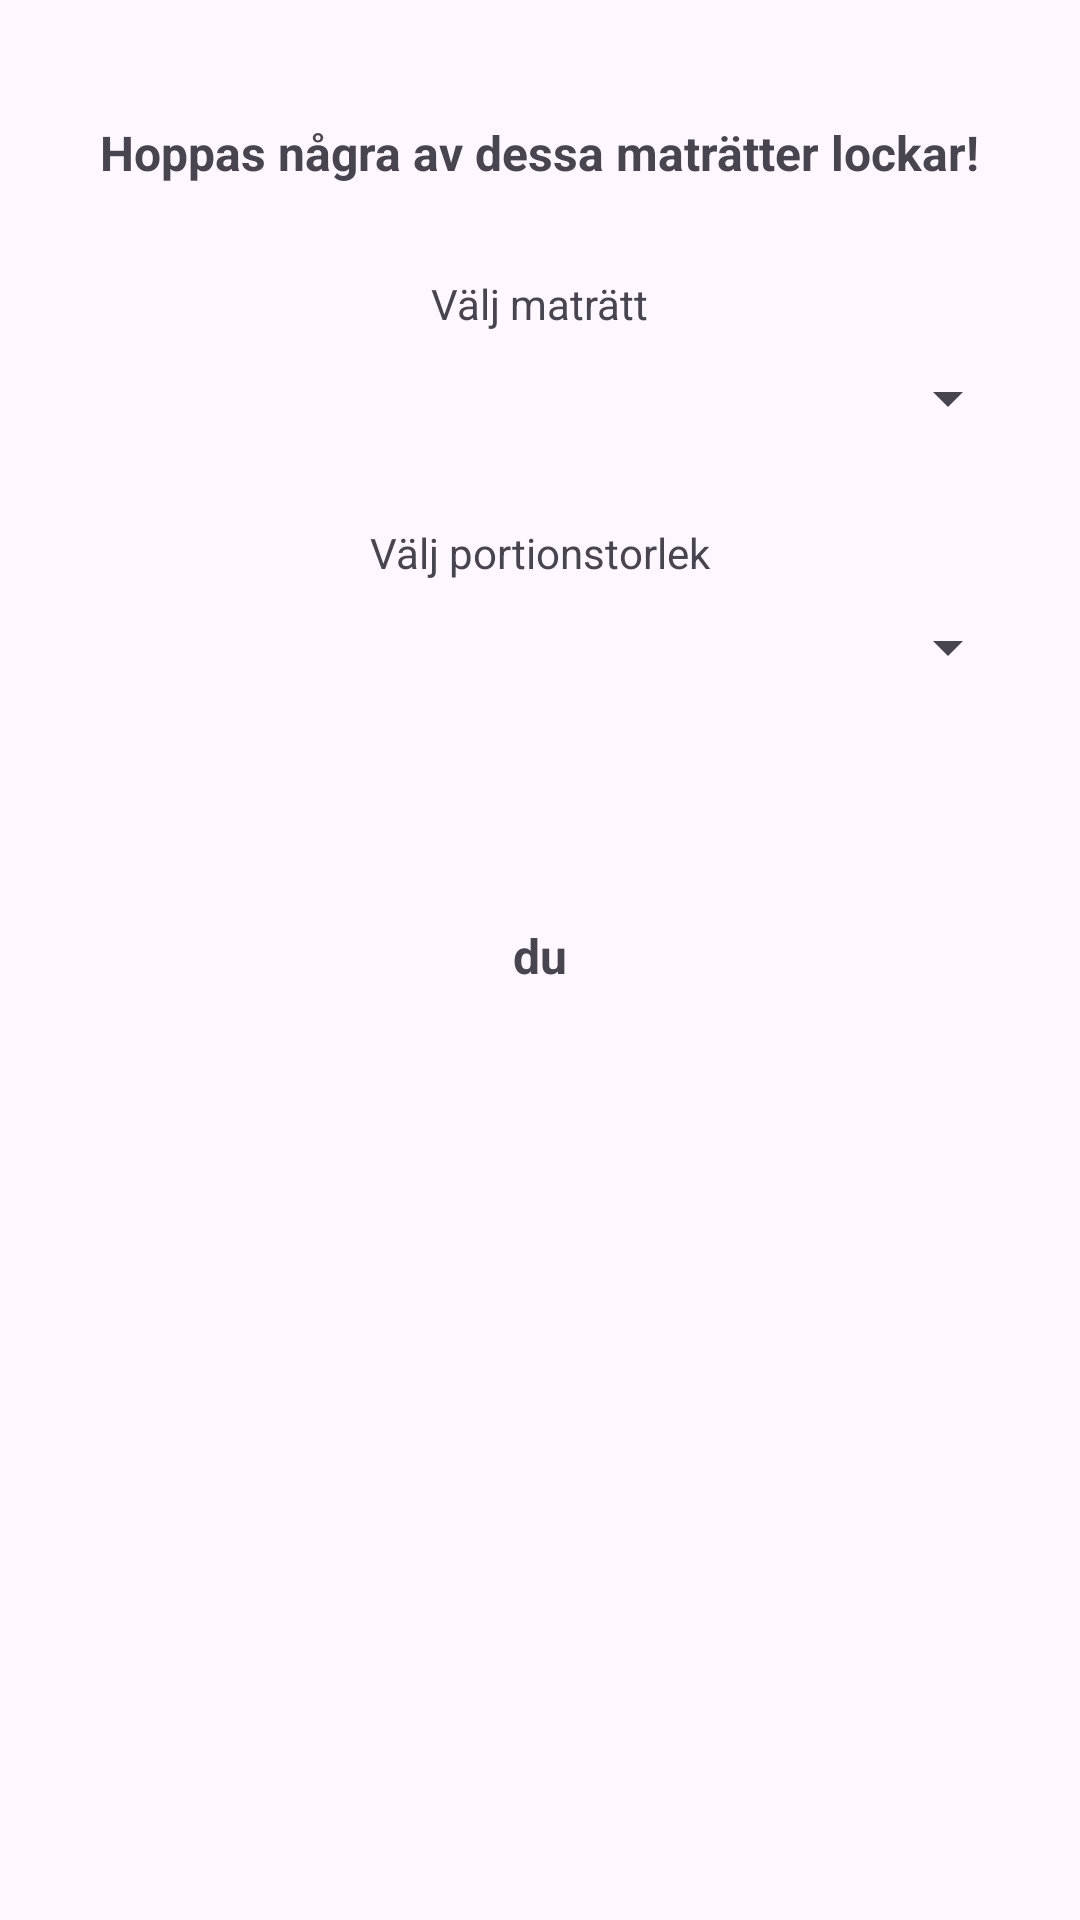

Android layout source for this screen:
<!-- AndroidManifest.xml: application theme Theme.Dietbetus -->
<!-- res/layout/fragment_recipes.xml -->
<?xml version="1.0" encoding="utf-8"?>
<FrameLayout xmlns:android="http://schemas.android.com/apk/res/android"
    xmlns:tools="http://schemas.android.com/tools"
    android:layout_width="match_parent"
    android:layout_height="match_parent"
    tools:context=".RecipesFragment"
    android:background="@drawable/diabetesmainmenubackground"
    >

    <androidx.appcompat.widget.LinearLayoutCompat
        android:layout_width="match_parent"
        android:layout_height="match_parent"
        android:orientation="vertical"
        android:gravity="center|top"
        android:paddingVertical="10dp"
        android:paddingHorizontal="10dp"
        >

        <TextView
            android:layout_marginTop="30dp"
            android:layout_width="wrap_content"
            android:layout_height="wrap_content"
            android:text="Hoppas några av dessa maträtter lockar!"
            android:textStyle="bold"
            android:textSize="16dp"
            />

        <TextView
            android:layout_marginTop="30dp"
            android:layout_width="wrap_content"
            android:layout_height="wrap_content"
            android:text="Välj maträtt"/>

        <RelativeLayout
            android:layout_width="wrap_content"
            android:layout_height="wrap_content"
            android:background="@drawable/rounded_corners">

            <Spinner
                android:id="@+id/spinnerChooseFood"
                android:layout_marginVertical="10dp"
                android:layout_width="match_parent"
                android:layout_height="wrap_content"
                android:spinnerMode="dropdown"
                android:layout_marginHorizontal="10dp"/>



        </RelativeLayout>

        <TextView
            android:layout_width="wrap_content"
            android:layout_height="wrap_content"
            android:layout_marginTop="20dp"
            android:text="Välj portionstorlek"/>

        <RelativeLayout
            android:layout_width="wrap_content"
            android:layout_height="wrap_content"
            android:background="@drawable/rounded_corners">

            <Spinner
                android:id="@+id/spinnerChooseSize"
                android:layout_marginTop="10dp"
                android:layout_width="match_parent"
                android:layout_height="wrap_content"
                android:spinnerMode="dropdown"
                android:layout_marginHorizontal="10dp"
                android:layout_marginVertical="10dp"/>

        </RelativeLayout>

        <Space
            android:layout_width="match_parent"
            android:layout_height="wrap_content"
            android:layout_marginTop="50dp"/>

        <RelativeLayout
            android:layout_width="match_parent"
            android:layout_height="wrap_content"
            android:background="@drawable/rounded_corners"
            android:gravity="center"
            >

            <TextView
                android:layout_marginTop="20dp"
                android:id="@+id/recipeText"
                android:layout_width="wrap_content"
                android:layout_height="wrap_content"
                android:textStyle="bold"
                android:textSize="16dp"
                android:text="du"/>

            <TextView
                android:layout_marginTop="40dp"
                android:id="@+id/portionText"
                android:layout_width="wrap_content"
                android:layout_height="wrap_content"/>

            <TextView
                android:layout_marginTop="60dp"
                android:layout_marginBottom="20dp"
                android:id="@+id/caloriesText"
                android:layout_width="wrap_content"
                android:layout_height="wrap_content"
                android:text=""/>

        </RelativeLayout>


        <ImageView
            android:layout_marginTop="10dp"
            android:scaleType="fitXY"
            android:id="@+id/foodImage"
            android:layout_width="match_parent"
            android:layout_height="match_parent"/>



    </androidx.appcompat.widget.LinearLayoutCompat>

</FrameLayout>
<!-- resources referenced by this layout -->
<resources>
  <style name="Theme.Dietbetus" parent="Base.Theme.Dietbetus" />
  <style name="Base.Theme.Dietbetus" parent="Theme.Material3.DayNight.NoActionBar">
          
          
      </style>
</resources>
